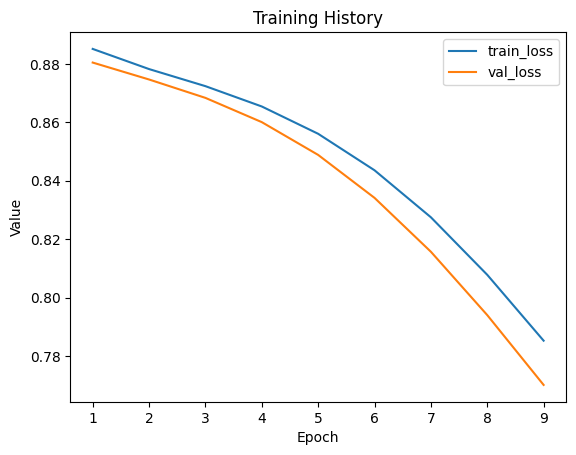

The data file committed next to this chart (first rows):
train_loss, val_loss
0.8851, 0.8804
0.8782, 0.8746
0.8724, 0.8683
0.8654, 0.86
0.8561, 0.8488
0.8436, 0.8341
0.8275, 0.8157
0.8078, 0.794
0.7853, 0.7701
